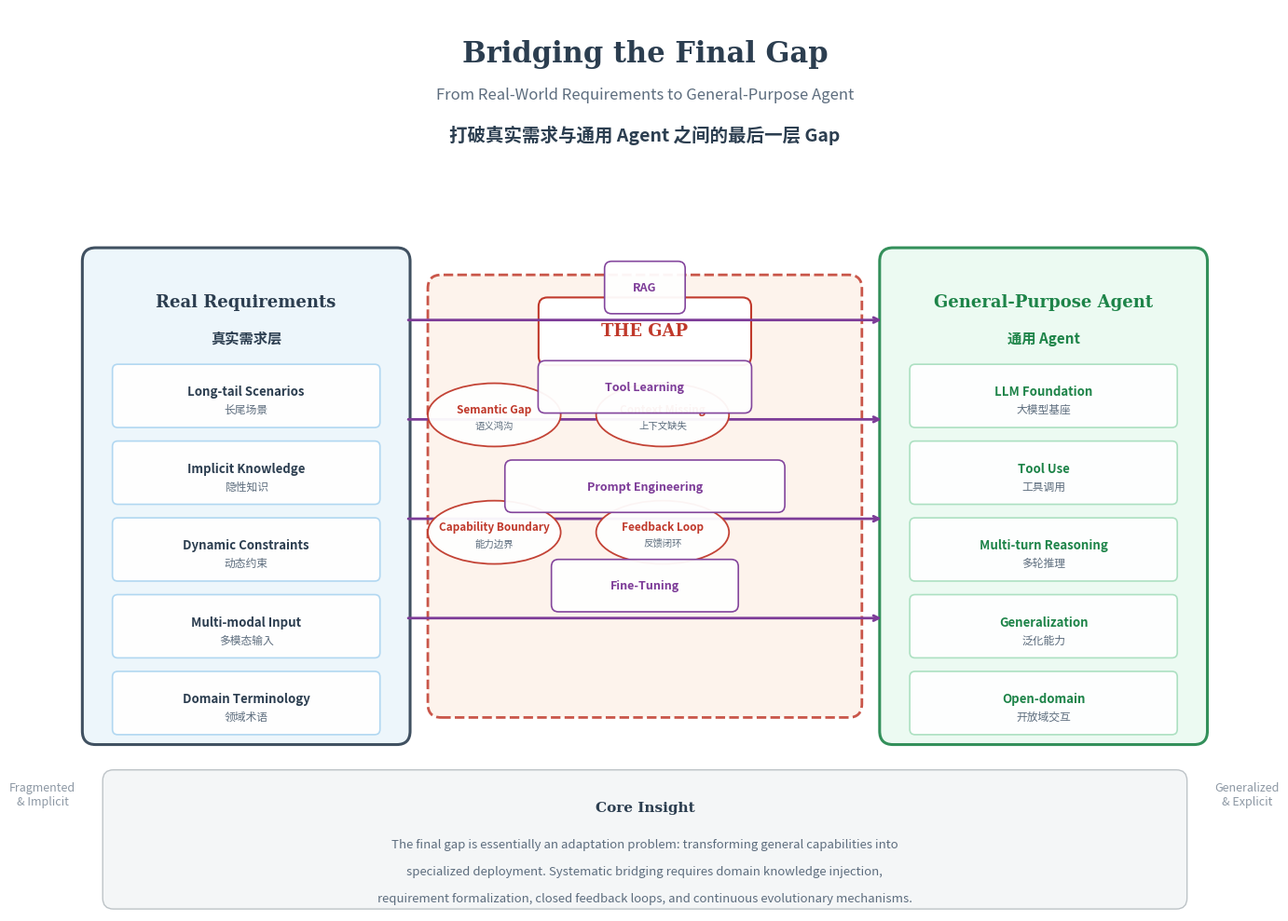

Here is the Python script that generated this plot: (Note: this script raises an exception after producing the figure.)
#!/usr/bin/env python3
"""
Academic Conceptual Framework v2: Bridging the Final Gap
Cleaner layout, better typography, no overlaps.
"""

import matplotlib.pyplot as plt
import matplotlib.patches as mpatches
from matplotlib.patches import FancyBboxPatch, FancyArrowPatch, Circle, Ellipse, Polygon
import numpy as np

plt.rcParams['font.family'] = ['Arial Unicode MS', 'Helvetica Neue', 'Arial', 'sans-serif']
plt.rcParams['axes.unicode_minus'] = False

fig, ax = plt.subplots(1, 1, figsize=(14, 10))
ax.set_xlim(0, 14)
ax.set_ylim(0, 10)
ax.axis('off')

# ===================== Color Palette (Academic, muted) =====================
c_req = '#2C3E50'
c_gap = '#C0392B'
c_agent = '#1E8449'
c_bridge = '#7D3C98'
c_bg = '#F4F6F7'
c_text = '#2C3E50'
c_sub = '#5D6D7E'
c_light = '#BDC3C7'

fig.patch.set_facecolor('white')
ax.set_facecolor('white')

# ===================== Title =====================
ax.text(7, 9.5, 'Bridging the Final Gap', fontsize=22, fontweight='bold',
        ha='center', va='center', color=c_text, family='serif')
ax.text(7, 9.05, 'From Real-World Requirements to General-Purpose Agent',
        fontsize=12, ha='center', va='center', color=c_sub, style='italic')
ax.text(7, 8.6, '打破真实需求与通用 Agent 之间的最后一层 Gap',
        fontsize=14, ha='center', va='center', color=c_text, fontweight='bold')

# ===================== Left: Real Requirements (tall rounded rect) =====================
left_x, left_y = 0.8, 2.0
left_w, left_h = 3.4, 5.2
req_box = FancyBboxPatch((left_x, left_y), left_w, left_h, boxstyle="round,pad=0.15",
                          facecolor='#EBF5FB', edgecolor=c_req, linewidth=2.2, alpha=0.9)
ax.add_patch(req_box)

ax.text(left_x + left_w/2, left_y + left_h - 0.45, 'Real Requirements',
        fontsize=13, fontweight='bold', ha='center', va='center', color=c_req, family='serif')
ax.text(left_x + left_w/2, left_y + left_h - 0.85, '真实需求层',
        fontsize=11, fontweight='bold', ha='center', va='center', color=c_req)

req_items = [
    ('Long-tail Scenarios', '长尾场景'),
    ('Implicit Knowledge', '隐性知识'),
    ('Dynamic Constraints', '动态约束'),
    ('Multi-modal Input', '多模态输入'),
    ('Domain Terminology', '领域术语'),
]

for i, (en, cn) in enumerate(req_items):
    y = left_y + left_h - 1.5 - i * 0.85
    item_box = FancyBboxPatch((left_x + 0.25, y - 0.28), left_w - 0.5, 0.58,
                               boxstyle="round,pad=0.06", facecolor='white',
                               edgecolor='#AED6F1', linewidth=1.2, alpha=0.95)
    ax.add_patch(item_box)
    ax.text(left_x + left_w/2, y + 0.06, en, fontsize=9.5, ha='center', va='center',
            color=c_req, fontweight='bold')
    ax.text(left_x + left_w/2, y - 0.14, cn, fontsize=8.5, ha='center', va='center', color=c_sub)

# ===================== Right: General Agent =====================
right_x, right_y = 9.8, 2.0
right_w, right_h = 3.4, 5.2
agent_box = FancyBboxPatch((right_x, right_y), right_w, right_h, boxstyle="round,pad=0.15",
                            facecolor='#EAFAF1', edgecolor=c_agent, linewidth=2.2, alpha=0.9)
ax.add_patch(agent_box)

ax.text(right_x + right_w/2, right_y + right_h - 0.45, 'General-Purpose Agent',
        fontsize=13, fontweight='bold', ha='center', va='center', color=c_agent, family='serif')
ax.text(right_x + right_w/2, right_y + right_h - 0.85, '通用 Agent',
        fontsize=11, fontweight='bold', ha='center', va='center', color=c_agent)

agent_items = [
    ('LLM Foundation', '大模型基座'),
    ('Tool Use', '工具调用'),
    ('Multi-turn Reasoning', '多轮推理'),
    ('Generalization', '泛化能力'),
    ('Open-domain', '开放域交互'),
]

for i, (en, cn) in enumerate(agent_items):
    y = right_y + right_h - 1.5 - i * 0.85
    item_box = FancyBboxPatch((right_x + 0.25, y - 0.28), right_w - 0.5, 0.58,
                               boxstyle="round,pad=0.06", facecolor='white',
                               edgecolor='#A9DFBF', linewidth=1.2, alpha=0.95)
    ax.add_patch(item_box)
    ax.text(right_x + right_w/2, y + 0.06, en, fontsize=9.5, ha='center', va='center',
            color=c_agent, fontweight='bold')
    ax.text(right_x + right_w/2, y - 0.14, cn, fontsize=8.5, ha='center', va='center', color=c_sub)

# ===================== Center: The GAP (large rounded box) =====================
gap_x, gap_y = 4.7, 2.3
gap_w, gap_h = 4.6, 4.6
gap_box = FancyBboxPatch((gap_x, gap_y), gap_w, gap_h, boxstyle="round,pad=0.15",
                          facecolor='#FDF2E9', edgecolor=c_gap, linewidth=2.0,
                          linestyle='--', alpha=0.85)
ax.add_patch(gap_box)

# Title badge in gap
badge = FancyBboxPatch((gap_x + gap_w/2 - 1.1, gap_y + gap_h - 0.75), 2.2, 0.55,
                        boxstyle="round,pad=0.1", facecolor='white',
                        edgecolor=c_gap, linewidth=1.5)
ax.add_patch(badge)
ax.text(gap_x + gap_w/2, gap_y + gap_h - 0.47, 'THE GAP', fontsize=13, fontweight='bold',
        ha='center', va='center', color=c_gap, family='serif')

# Gap sub-components (2x2 grid)
gap_comps = [
    ('Semantic Gap', '语义鸿沟'),
    ('Context Missing', '上下文缺失'),
    ('Capability Boundary', '能力边界'),
    ('Feedback Loop', '反馈闭环'),
]

for i, (en, cn) in enumerate(gap_comps):
    col = i % 2
    row = i // 2
    cx = gap_x + 0.6 + col * 1.9
    cy = gap_y + gap_h - 1.4 - row * 1.3
    
    # Small oval
    oval = Ellipse((cx, cy), 1.5, 0.7, facecolor='white', edgecolor=c_gap,
                   linewidth=1.3, alpha=0.95, zorder=10)
    ax.add_patch(oval)
    ax.text(cx, cy + 0.06, en, fontsize=8.5, ha='center', va='center',
            color=c_gap, fontweight='bold', zorder=11)
    ax.text(cx, cy - 0.12, cn, fontsize=7.5, ha='center', va='center',
            color=c_sub, zorder=11)

# ===================== Bridge Arrows (horizontal, with labels above) =====================
bridge_items = [
    ('RAG', 6.55),
    ('Tool Learning', 5.45),
    ('Prompt Engineering', 4.35),
    ('Fine-Tuning', 3.25),
]

arrow_start = left_x + left_w + 0.1
arrow_end = right_x - 0.1

for label, y in bridge_items:
    # Arrow shaft
    ax.annotate('', xy=(arrow_end, y), xytext=(arrow_start, y),
                arrowprops=dict(arrowstyle='->', color=c_bridge, lw=2.0,
                               connectionstyle='arc3,rad=0'))
    # Label badge above arrow
    badge_w = len(label) * 0.15 + 0.3
    badge_x = 7.0 - badge_w/2
    label_badge = FancyBboxPatch((badge_x, y + 0.15), badge_w, 0.42,
                                  boxstyle="round,pad=0.08", facecolor='white',
                                  edgecolor=c_bridge, linewidth=1.2, alpha=0.95, zorder=12)
    ax.add_patch(label_badge)
    ax.text(7.0, y + 0.36, label, fontsize=9, ha='center', va='center',
            color=c_bridge, fontweight='bold', zorder=13)

# ===================== Side annotations =====================
ax.text(0.2, 1.3, 'Fragmented\n& Implicit', fontsize=9, ha='center', va='center',
        color=c_sub, style='italic', alpha=0.7)
ax.text(13.8, 1.3, 'Generalized\n& Explicit', fontsize=9, ha='center', va='center',
        color=c_sub, style='italic', alpha=0.7)

# ===================== Bottom Insight =====================
insight_y = 0.5
insight_box = FancyBboxPatch((1.0, insight_y - 0.35), 12, 1.3, boxstyle="round,pad=0.12",
                              facecolor=c_bg, edgecolor=c_light, linewidth=1)
ax.add_patch(insight_box)

ax.text(7, insight_y + 0.65, 'Core Insight', fontsize=11, fontweight='bold',
        ha='center', va='center', color=c_text, family='serif')
ax.text(7, insight_y + 0.25,
        'The final gap is essentially an adaptation problem: transforming general capabilities into',
        fontsize=9.5, ha='center', va='center', color=c_sub)
ax.text(7, insight_y - 0.05,
        'specialized deployment. Systematic bridging requires domain knowledge injection,',
        fontsize=9.5, ha='center', va='center', color=c_sub)
ax.text(7, insight_y - 0.35,
        'requirement formalization, closed feedback loops, and continuous evolutionary mechanisms.',
        fontsize=9.5, ha='center', va='center', color=c_sub)

# ===================== Save =====================
plt.tight_layout()
plt.savefig('images/gap_framework_v2.png',
            dpi=300, bbox_inches='tight', facecolor='white', edgecolor='none')
plt.savefig('images/gap_framework_v2.pdf',
            bbox_inches='tight', facecolor='white', edgecolor='none')
print("Saved: gap_framework_v2.png / .pdf")
